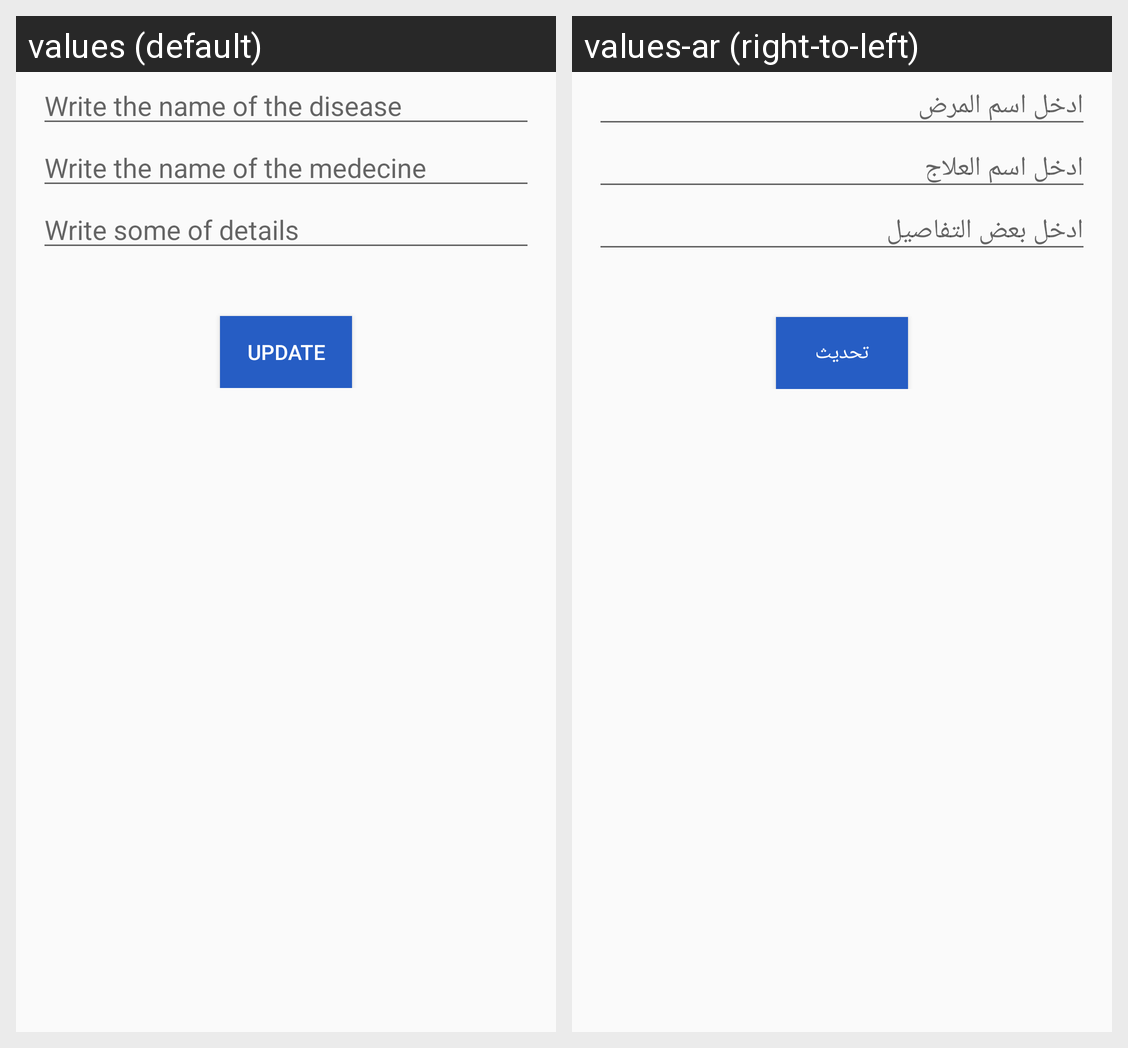

Locale-by-locale string values for the Android screen shown in this grid:
Android screen res/layout/update_item.xml rendered under 2 locales, left to right: values (default), values-ar (right-to-left). Device: Nexus 5 (rendered at 1080×1920; each locale shown at half size, 540×960, under a caption strip naming it); theme AppTheme.
Strings drawn on this screen, with the default value and each locale's value (text and hints the layout hard-codes, and strings that could not be matched under every locale, appear in the picture but are not listed):

insert_disease_name
  values: Write the name of the disease
  values-ar: ادخل اسم المرض

medicine_name
  values: Write the name of the medecine
  values-ar: ادخل اسم العلاج

insert_details
  values: Write some of details
  values-ar: ادخل بعض التفاصيل

update
  values: Update
  values-ar: تحديث
